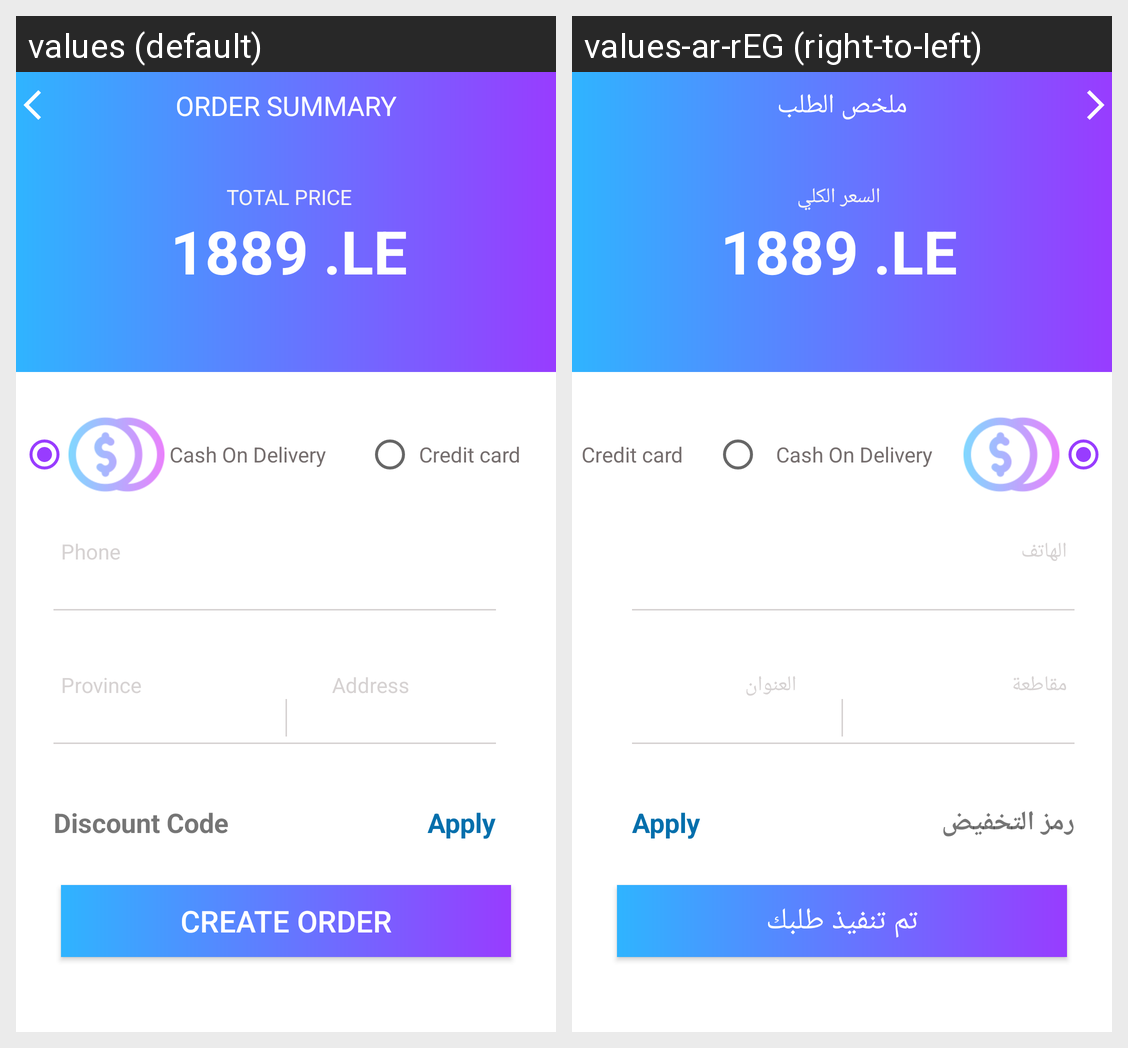

Translations of the strings shown on this Android screen, per locale in the grid:
Android screen res/layout/activity_payment_summary.xml rendered under 2 locales, left to right: values (default), values-ar-rEG (right-to-left). Device: Nexus 5 (rendered at 1080×1920; each locale shown at half size, 540×960, under a caption strip naming it); theme Theme.GraduationApp.noActionBar.
Strings drawn on this screen, with the default value and each locale's value (text and hints the layout hard-codes, and strings that could not be matched under every locale, appear in the picture but are not listed):

order_summary
  values: ORDER SUMMARY
  values-ar-rEG: ملخص الطلب

total_pric
  values: TOTAL PRICE
  values-ar-rEG: السعر الكلي

phone
  values: Phone
  values-ar-rEG: الهاتف

province
  values: Province
  values-ar-rEG: مقاطعة

address
  values: Address
  values-ar-rEG: العنوان

discount_code
  values: Discount Code
  values-ar-rEG: رمز التخفيض

create_order
  values: Create Order
  values-ar-rEG: تم تنفيذ طلبك
